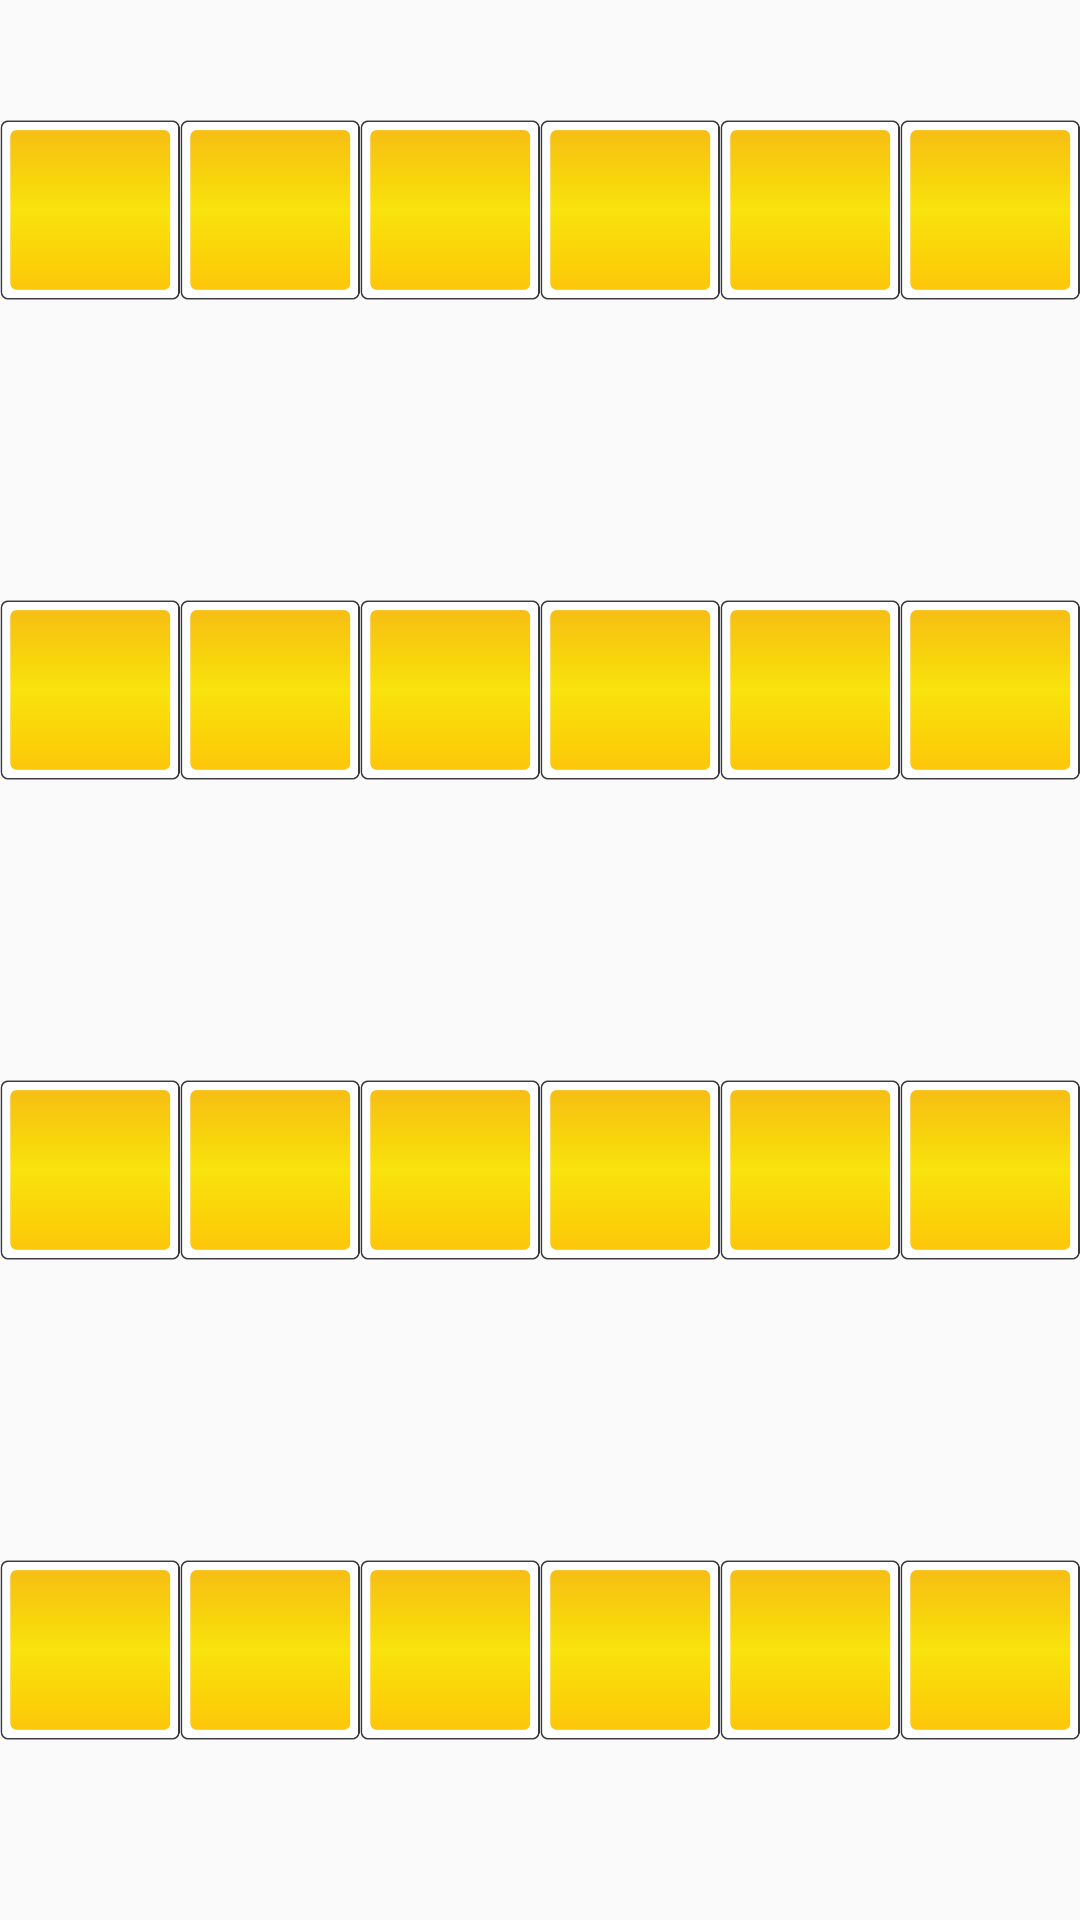

Produce the Android XML layout that renders to this screen, including the resource entries it uses.
<!-- AndroidManifest.xml: application theme AppTheme -->
<!-- res/layout/activity_memory_level3_layout.xml -->
<?xml version="1.0" encoding="utf-8"?>
<LinearLayout xmlns:android="http://schemas.android.com/apk/res/android"
    xmlns:app="http://schemas.android.com/apk/res-auto"
    xmlns:tools="http://schemas.android.com/tools"
    android:orientation="vertical"
    android:layout_width="match_parent"
    android:layout_height="match_parent"
    android:weightSum="4">


    <LinearLayout
        android:layout_width="match_parent"
        android:layout_height="match_parent"
        android:orientation="horizontal"
        android:layout_weight="1"
        android:weightSum="6">

        <ImageView
            android:id="@+id/viewCard11"
            android:layout_width="match_parent"
            android:layout_height="100dp"
            android:layout_weight="1"
            android:paddingTop="40dp"
            android:src='@drawable/ic_back' />

        <ImageView
            android:id="@+id/viewCard12"
            android:layout_width="match_parent"
            android:layout_height="100dp"
            android:layout_weight="1"
            android:paddingTop="40dp"
            android:src='@drawable/ic_back' />

        <ImageView
            android:id="@+id/viewCard13"
            android:layout_width="match_parent"
            android:layout_height="100dp"
            android:layout_weight="1"
            android:paddingTop="40dp"
            android:src='@drawable/ic_back' />

        <ImageView
            android:id="@+id/viewCard14"
            android:layout_width="match_parent"
            android:layout_height="100dp"
            android:layout_weight="1"
            android:paddingTop="40dp"
            android:src='@drawable/ic_back' />

        <ImageView
            android:id="@+id/viewCard15"
            android:layout_width="match_parent"
            android:layout_height="100dp"
            android:layout_weight="1"
            android:paddingTop="40dp"
            android:src='@drawable/ic_back' />

        <ImageView
            android:id="@+id/viewCard16"
            android:layout_width="match_parent"
            android:layout_height="100dp"
            android:layout_weight="1"
            android:paddingTop="40dp"
            android:src='@drawable/ic_back' />
    </LinearLayout>
    <LinearLayout
        android:layout_width="match_parent"
        android:layout_height="match_parent"
        android:orientation="horizontal"
        android:layout_weight="1"
        android:weightSum="6">

        <ImageView
            android:id="@+id/viewCard21"
            android:layout_width="match_parent"
            android:layout_height="100dp"
            android:layout_weight="1"
            android:paddingTop="40dp"
            android:src='@drawable/ic_back' />

        <ImageView
            android:id="@+id/viewCard22"
            android:layout_width="match_parent"
            android:layout_height="100dp"
            android:layout_weight="1"
            android:paddingTop="40dp"
            android:src='@drawable/ic_back' />

        <ImageView
            android:id="@+id/viewCard23"
            android:layout_width="match_parent"
            android:layout_height="100dp"
            android:layout_weight="1"
            android:paddingTop="40dp"
            android:src='@drawable/ic_back' />

        <ImageView
            android:id="@+id/viewCard24"
            android:layout_width="match_parent"
            android:layout_height="100dp"
            android:layout_weight="1"
            android:paddingTop="40dp"
            android:src='@drawable/ic_back' />

        <ImageView
            android:id="@+id/viewCard25"
            android:layout_width="match_parent"
            android:layout_height="100dp"
            android:layout_weight="1"
            android:paddingTop="40dp"
            android:src='@drawable/ic_back' />

        <ImageView
            android:id="@+id/viewCard26"
            android:layout_width="match_parent"
            android:layout_height="100dp"
            android:layout_weight="1"
            android:paddingTop="40dp"
            android:src='@drawable/ic_back' />
    </LinearLayout>

    <LinearLayout
        android:layout_width="match_parent"
        android:layout_height="match_parent"
        android:orientation="horizontal"
        android:layout_weight="1"
        android:weightSum="6">

        <ImageView
            android:id="@+id/viewCard31"
            android:layout_width="match_parent"
            android:layout_height="100dp"
            android:layout_weight="1"
            android:paddingTop="40dp"
            android:src='@drawable/ic_back' />

        <ImageView
            android:id="@+id/viewCard32"
            android:layout_width="match_parent"
            android:layout_height="100dp"
            android:layout_weight="1"
            android:paddingTop="40dp"
            android:src='@drawable/ic_back' />

        <ImageView
            android:id="@+id/viewCard33"
            android:layout_width="match_parent"
            android:layout_height="100dp"
            android:layout_weight="1"
            android:paddingTop="40dp"
            android:src='@drawable/ic_back' />

        <ImageView
            android:id="@+id/viewCard34"
            android:layout_width="match_parent"
            android:layout_height="100dp"
            android:layout_weight="1"
            android:paddingTop="40dp"
            android:src='@drawable/ic_back' />

        <ImageView
            android:id="@+id/viewCard35"
            android:layout_width="match_parent"
            android:layout_height="100dp"
            android:layout_weight="1"
            android:paddingTop="40dp"
            android:src='@drawable/ic_back' />

        <ImageView
            android:id="@+id/viewCard36"
            android:layout_width="match_parent"
            android:layout_height="100dp"
            android:layout_weight="1"
            android:paddingTop="40dp"
            android:src='@drawable/ic_back' />
    </LinearLayout>

    <LinearLayout
        android:layout_width="match_parent"
        android:layout_height="match_parent"
        android:orientation="horizontal"
        android:layout_weight="1"
        android:weightSum="6">

        <ImageView
            android:id="@+id/viewCard41"
            android:layout_width="match_parent"
            android:layout_height="100dp"
            android:layout_weight="1"
            android:paddingTop="40dp"
            android:src='@drawable/ic_back' />

        <ImageView
            android:id="@+id/viewCard42"
            android:layout_width="match_parent"
            android:layout_height="100dp"
            android:layout_weight="1"
            android:paddingTop="40dp"
            android:src='@drawable/ic_back' />

        <ImageView
            android:id="@+id/viewCard43"
            android:layout_width="match_parent"
            android:layout_height="100dp"
            android:layout_weight="1"
            android:paddingTop="40dp"
            android:src='@drawable/ic_back' />

        <ImageView
            android:id="@+id/viewCard44"
            android:layout_width="match_parent"
            android:layout_height="100dp"
            android:layout_weight="1"
            android:paddingTop="40dp"
            android:src='@drawable/ic_back' />

        <ImageView
            android:id="@+id/viewCard45"
            android:layout_width="match_parent"
            android:layout_height="100dp"
            android:layout_weight="1"
            android:paddingTop="40dp"
            android:src='@drawable/ic_back' />

        <ImageView
            android:id="@+id/viewCard46"
            android:layout_width="match_parent"
            android:layout_height="100dp"
            android:layout_weight="1"
            android:paddingTop="40dp"
            android:src='@drawable/ic_back' />
    </LinearLayout>

</LinearLayout>
<!-- resources referenced by this layout -->
<resources>
  <!-- drawable ic_back: png bitmap (drawable-v24, 3030 bytes) -->
  <style name="AppTheme" parent="Theme.AppCompat.Light.NoActionBar">
          
          <item name="colorPrimary">@color/colorPrimary</item>
          <item name="colorPrimaryDark">@color/colorPrimary</item>
          <item name="colorAccent">@color/colorPrimary</item>
      </style>
  <color name="colorPrimary">#FBBC05</color>
</resources>
